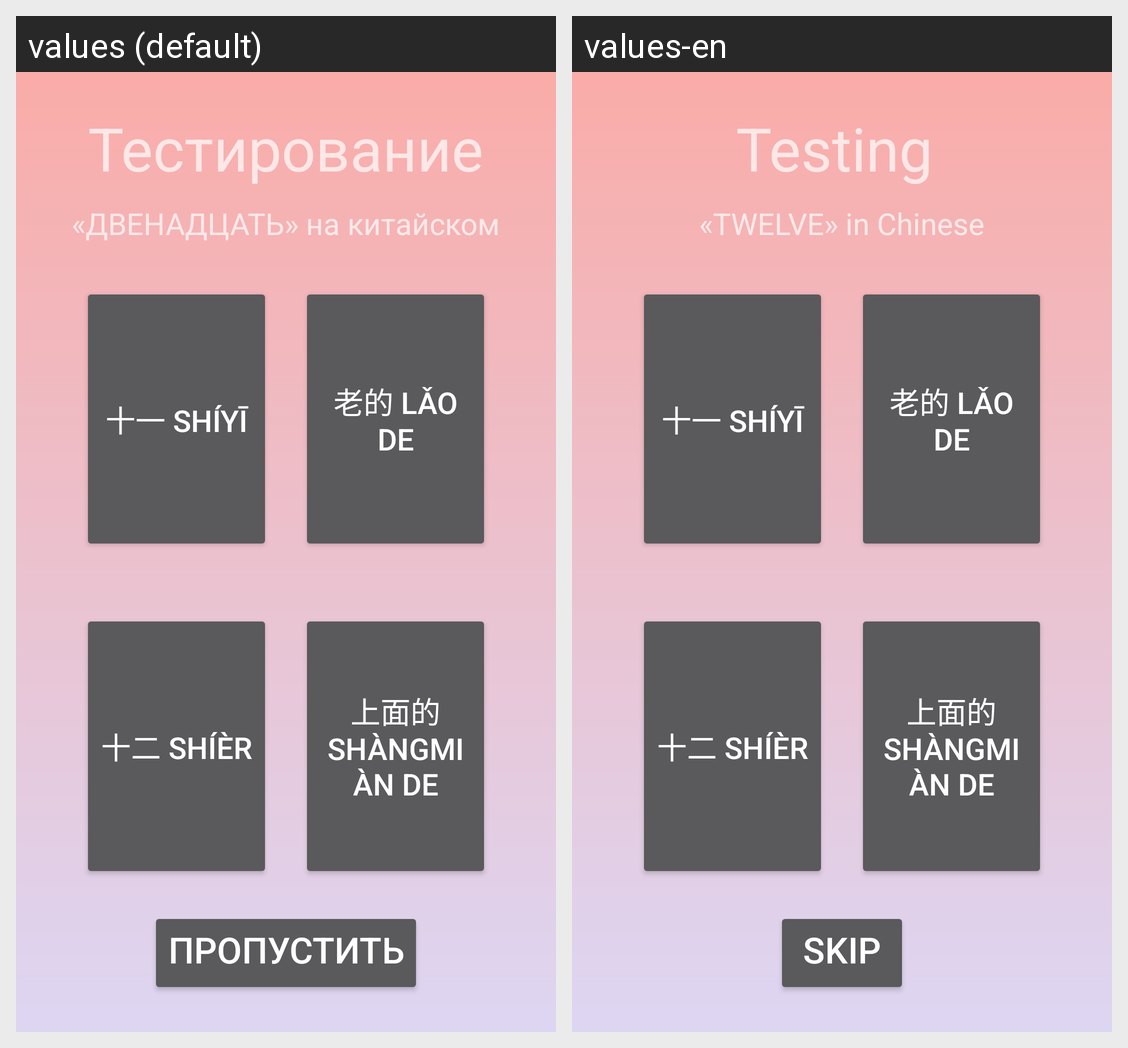

Translations of the strings shown on this Android screen, per locale in the grid:
Android screen res/layout/activity_test17.xml rendered under 2 locales, left to right: values (default), values-en. Device: Nexus 5 (rendered at 1080×1920; each locale shown at half size, 540×960, under a caption strip naming it); theme AppTheme.
Strings drawn on this screen, with the default value and each locale's value (text and hints the layout hard-codes, and strings that could not be matched under every locale, appear in the picture but are not listed):

testing
  values: Тестирование
  values-en: Testing 

twelveString
  values: «ДВЕНАДЦАТЬ» на китайском
  values-en: «TWELVE» in Chinese

ElevenChinese
  values: 十一 shíyī
  values-en: 十一 shíyī  [not translated; the default value is used]

OldChinese
  values: 老的 lǎo de
  values-en: 老的 lǎo de  [not translated; the default value is used]

TwelveChinese
  values: 十二 shíèr
  values-en: 十二 shíèr  [not translated; the default value is used]

UpChinese
  values: 上面的 shàngmiàn de
  values-en: 上面的 shàngmiàn de  [not translated; the default value is used]

next
  values: Пропустить
  values-en: SKIP
